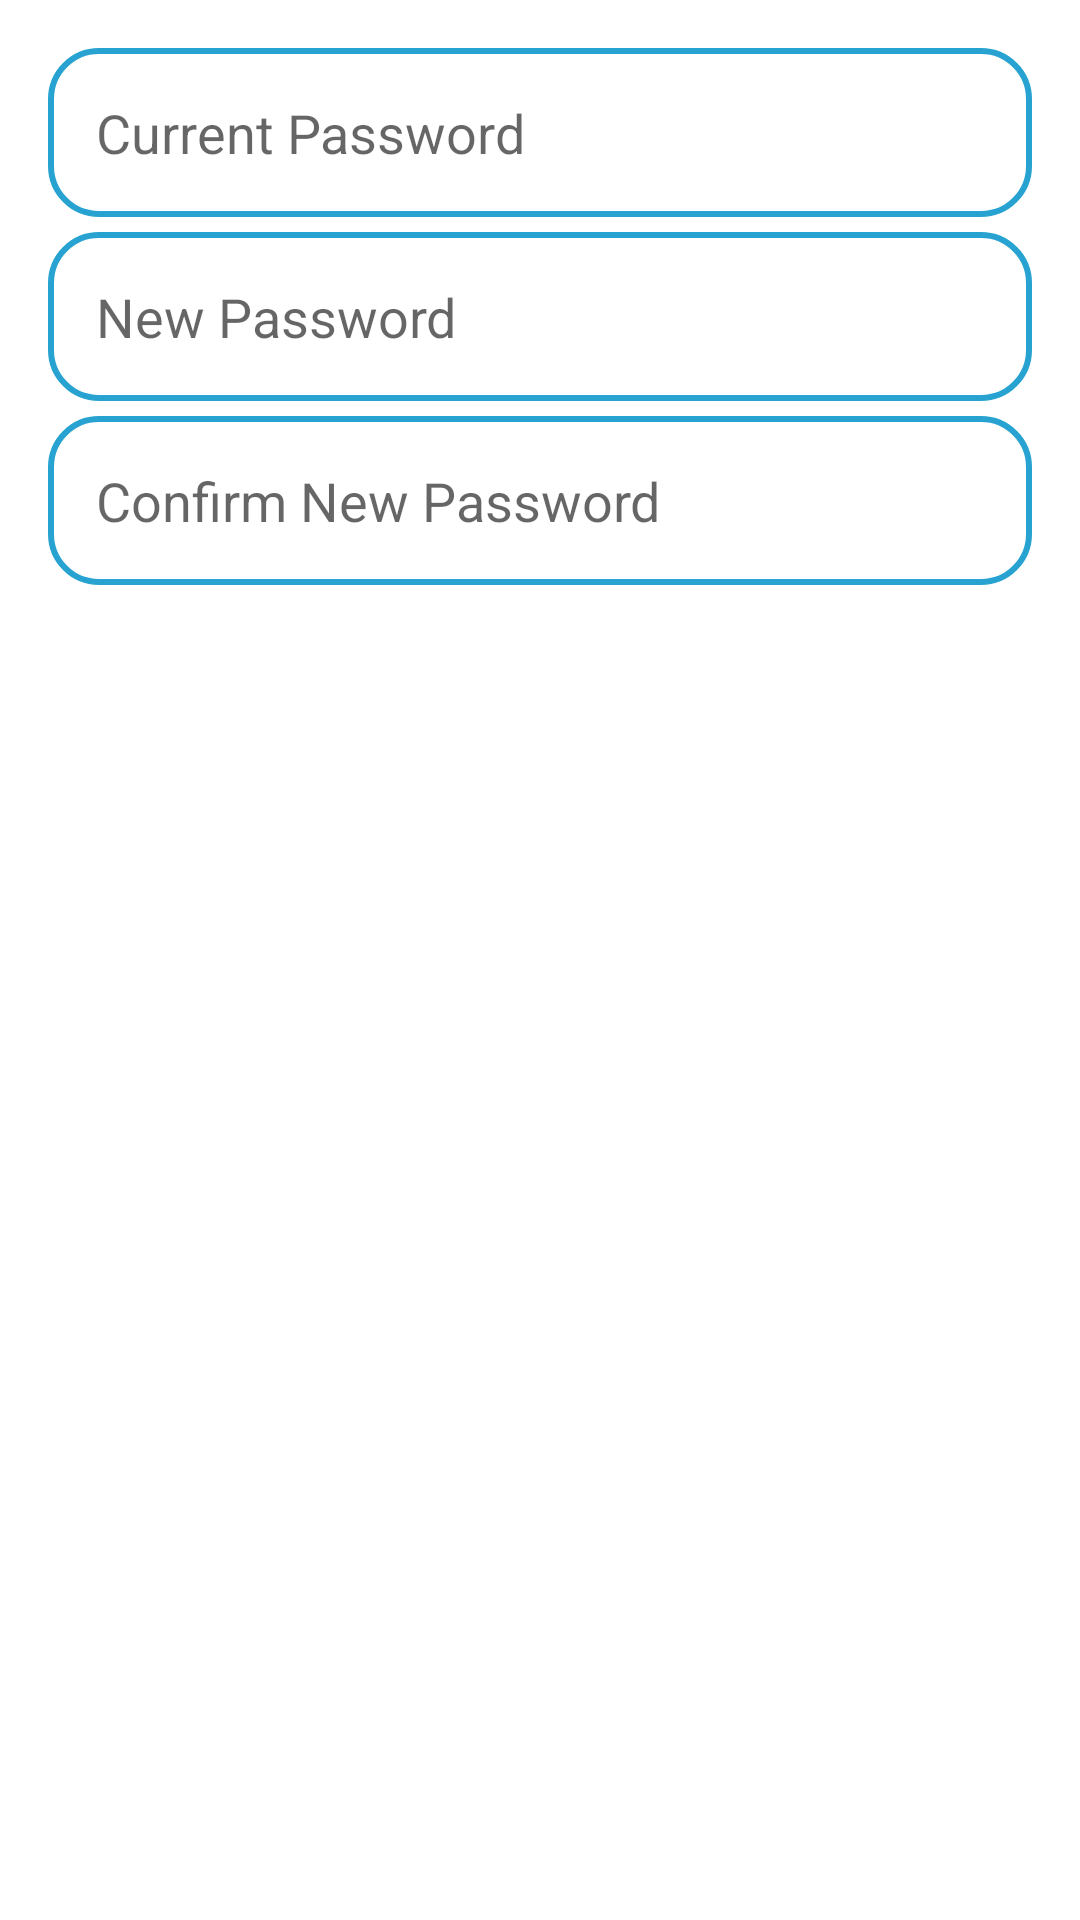

Here is an Android app screen rendered from its layout file. Give the layout XML and the strings, colors and styles it references.
<!-- AndroidManifest.xml: application theme Theme.DailyPlanet -->
<!-- res/layout/activity_change_password.xml -->
<?xml version="1.0" encoding="utf-8"?>
<androidx.constraintlayout.widget.ConstraintLayout xmlns:android="http://schemas.android.com/apk/res/android"
    xmlns:app="http://schemas.android.com/apk/res-auto"
    xmlns:tools="http://schemas.android.com/tools"
    android:layout_width="match_parent"
    android:layout_height="match_parent"
    android:padding="16dp"
    tools:context=".ChangePasswordActivity">

    <com.google.android.material.textfield.TextInputEditText
        android:id="@+id/edtCurrentPassword"
        android:layout_width="match_parent"
        android:layout_height="wrap_content"
        android:background="@drawable/form_field"
        android:drawableStart="@drawable/ic_lock_24"
        android:drawablePadding="16dp"
        android:hint="Current Password"
        android:padding="16dp"
        app:layout_constraintStart_toStartOf="parent"
        app:layout_constraintTop_toTopOf="parent" />

    <com.google.android.material.textfield.TextInputEditText
        android:id="@+id/edtNewPassword"
        android:layout_width="match_parent"
        android:layout_height="wrap_content"
        android:layout_marginTop="5dp"
        android:background="@drawable/form_field"
        android:drawableStart="@drawable/ic_lock_24"
        android:drawablePadding="16dp"
        android:hint="New Password"
        android:padding="16dp"
        app:layout_constraintStart_toStartOf="parent"
        app:layout_constraintTop_toBottomOf="@+id/edtCurrentPassword" />

    <com.google.android.material.textfield.TextInputEditText
        android:id="@+id/edtConfirmNewPassword"
        android:layout_width="match_parent"
        android:layout_height="wrap_content"
        android:layout_marginTop="5dp"
        android:background="@drawable/form_field"
        android:drawableStart="@drawable/ic_lock_24"
        android:drawablePadding="16dp"
        android:hint="Confirm New Password"
        android:padding="16dp"
        app:layout_constraintStart_toStartOf="parent"
        app:layout_constraintTop_toBottomOf="@+id/edtNewPassword" />

</androidx.constraintlayout.widget.ConstraintLayout>
<!-- resources referenced by this layout -->
<resources>
  <!-- drawable form_field (drawable) -->
  <?xml version="1.0" encoding="utf-8"?>
  <shape xmlns:android="http://schemas.android.com/apk/res/android">
      <stroke android:color="@color/bblue"
          android:width="2dp"/>
      <corners android:radius="16dp"/>
  </shape>
  <style name="Theme.DailyPlanet" parent="Theme.MaterialComponents.DayNight.DarkActionBar">
          
          <item name="colorPrimary">@color/bblue</item>
          <item name="colorPrimaryVariant">@color/bblueDark</item>
          <item name="colorOnPrimary">@color/white</item>
          
          <item name="colorSecondary">@color/grey</item>
          <item name="colorSecondaryVariant">@color/white</item>
          <item name="colorOnSecondary">@color/black</item>
          
          <item name="android:statusBarColor" tools:targetApi="l">?attr/colorPrimaryVariant</item>
          
      </style>
  <color name="bblue">#28A3D1</color>
  <color name="bblueDark">#0C6A8E</color>
  <color name="white">#FFFFFFFF</color>
  <color name="grey">#F5F5F5</color>
  <color name="black">#FF000000</color>
</resources>
